Run: headless pygame with SDL's dummy video driver; simulated clock (each Clock.tick advances the game by its frame time, no real sleeping); random seed 0; keys injected as events and as key.get_pressed() state; no mouse input.
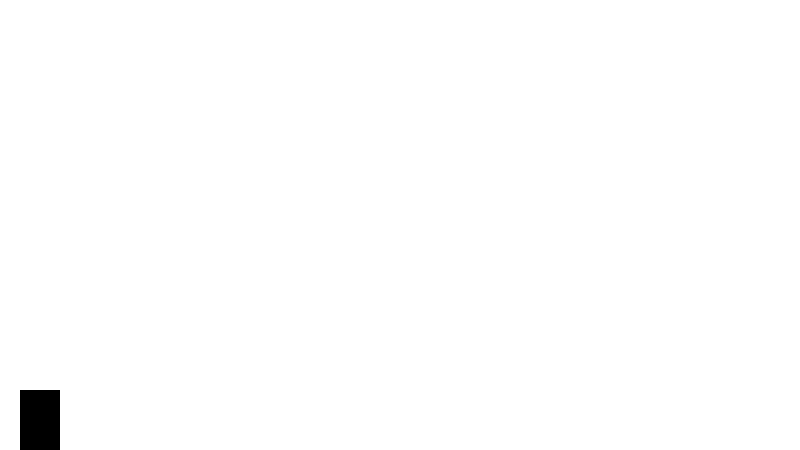
Frame 1 of 4 · flips 1–60 · no input
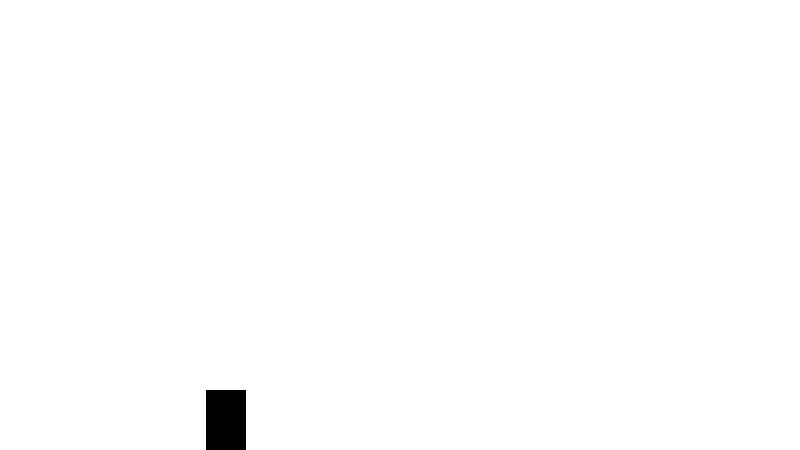
Frame 2 of 4 · flips 61–180 · tapped SPACE, RETURN · held RIGHT (→), D
Frame 3 of 4 · flips 181–300 · held DOWN (↓), S · screen unchanged from frame 2, image omitted
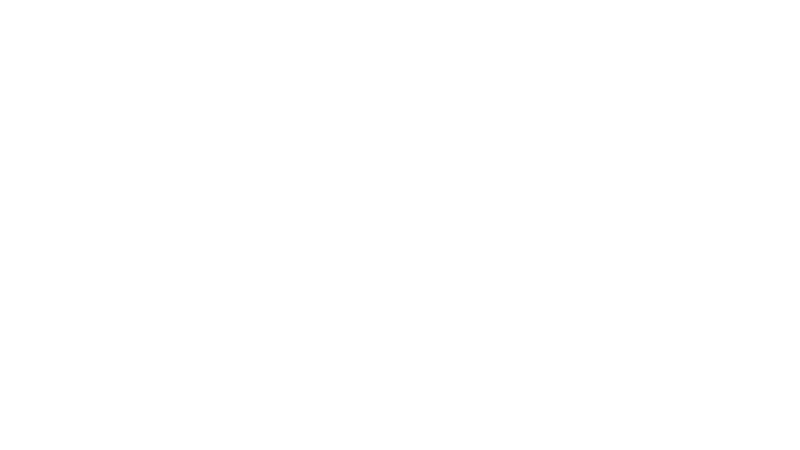
Frame 4 of 4 · flips 301–420 · held LEFT (←), A, UP (↑), W

The pygame program that drew these frames:

import pygame


def main():
    pygame.init()

    width, height = (800, 450)
    screen = pygame.display.set_mode((width, height))
    done = False
    clock = pygame.time.Clock()

    mario_size = (40, 60)
    mario_pos = pygame.Vector2(20, height - mario_size[1])
    mario_vel = pygame.Vector2(0, 0)
    speed = 200
    jump = 500
    gravity = 1000
    mario_hb = pygame.Rect(mario_pos.x, mario_pos.y, mario_size[0], mario_size[1])
    mario_on_ground = True

    while not done:
        dt = clock.tick(60) / 1000

        for event in pygame.event.get():
            if event.type == pygame.QUIT:
                done = True

            if event.type == pygame.KEYDOWN:
                if event.key == pygame.K_SPACE and mario_on_ground:
                    mario_vel.y = -jump
                    mario_on_ground = False

        keys = pygame.key.get_pressed()

        if mario_on_ground:
            mario_vel.x = 0
            if keys[pygame.K_d]:
                mario_vel.x = speed
            if keys[pygame.K_a]:
                mario_vel.x = -speed

        mario_vel.y += gravity * dt

        mario_pos.x += mario_vel.x * dt
        mario_hb.x = mario_pos.x

        mario_pos.y += mario_vel.y * dt
        mario_hb.y = mario_pos.y

        mario_on_ground = False
        if mario_hb.bottom >= height:
            mario_hb.bottom = height
            mario_pos.y = mario_hb.y
            mario_vel.y = 0
            mario_on_ground = True

        screen.fill((255, 255, 255))
        pygame.draw.rect(screen, (0, 0, 0), mario_hb)
        pygame.display.flip()


if __name__ == "__main__":
    main()
